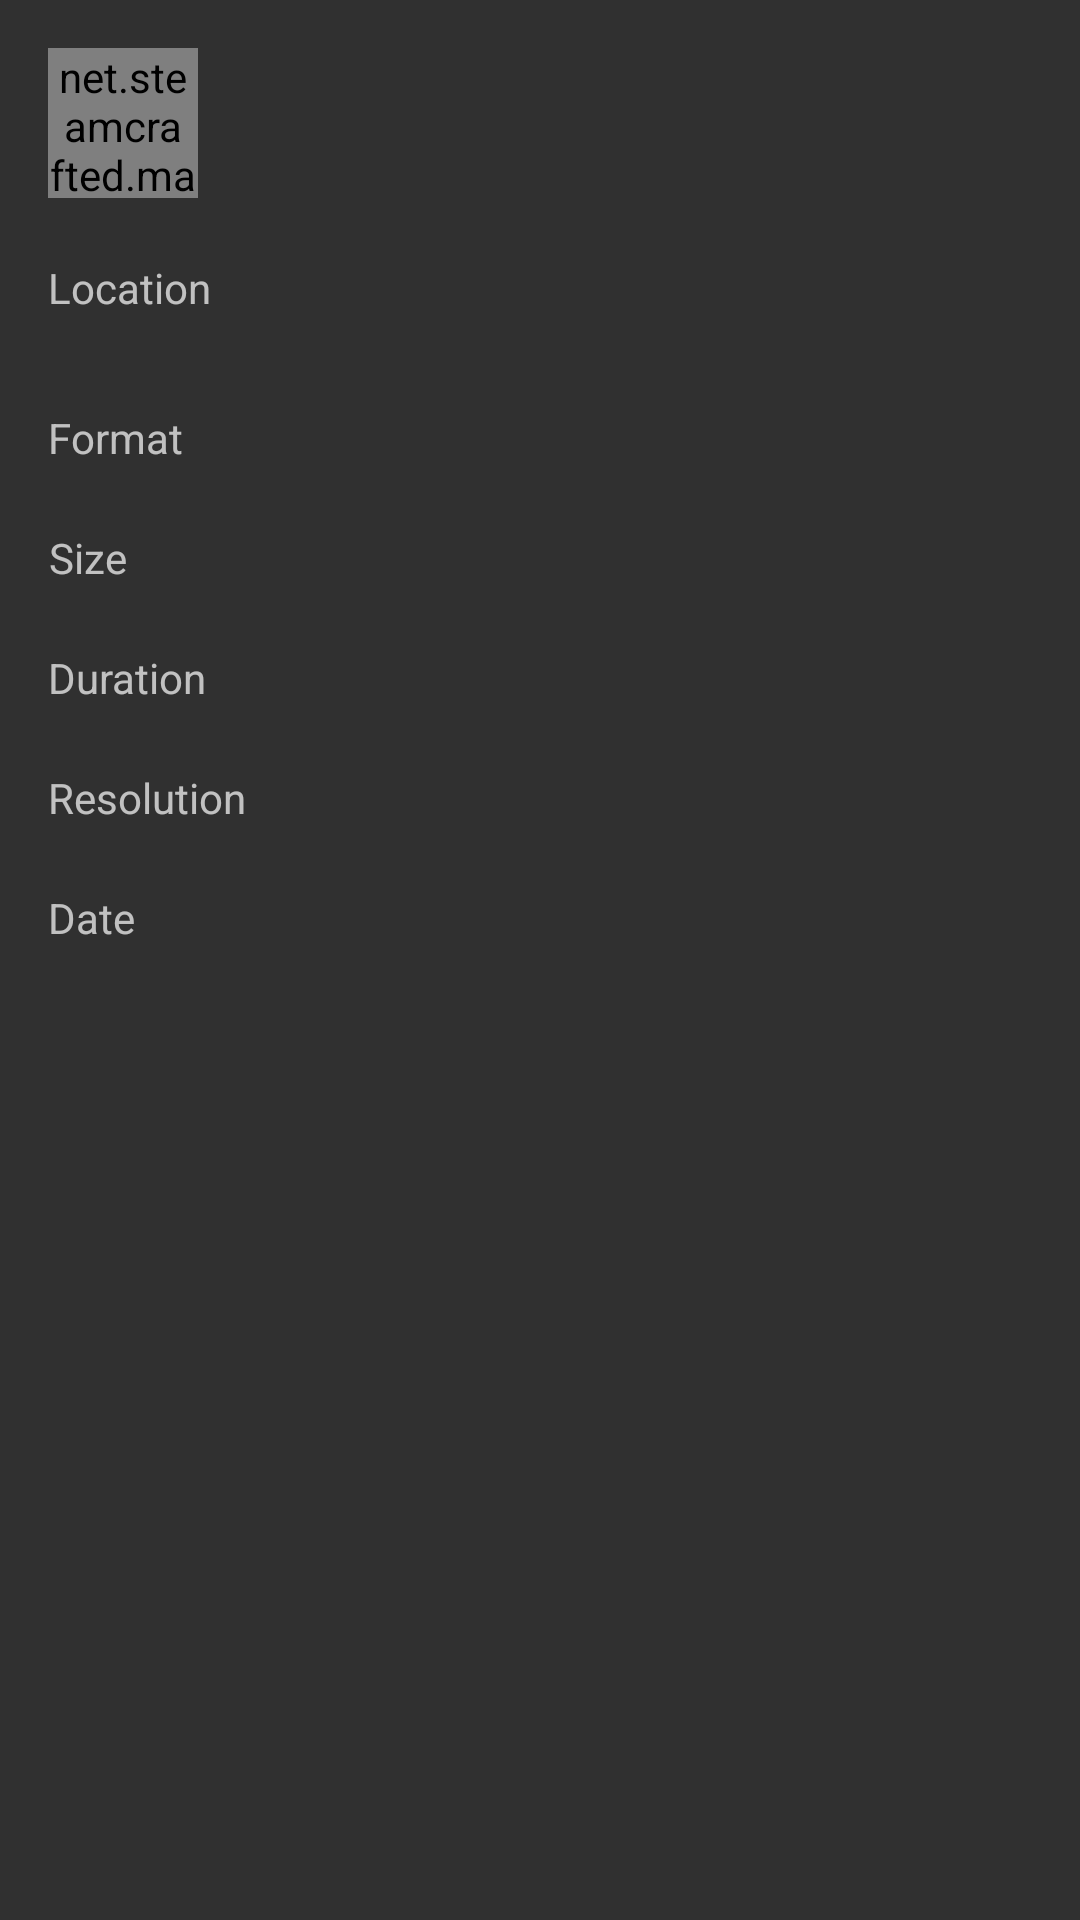

This screen was rendered from an Android layout file. Write that file and the resources it references.
<!-- AndroidManifest.xml: application theme AppThemeDarkBasic -->
<!-- res/layout/content_video_info.xml -->
<?xml version="1.0" encoding="utf-8"?>
<LinearLayout xmlns:android="http://schemas.android.com/apk/res/android"
    xmlns:app="http://schemas.android.com/apk/res-auto"
    android:orientation="vertical"
    android:id="@+id/content_alarm"
    android:layout_width="match_parent"
    android:layout_height="330dp"
    android:padding="16dp">
    <RelativeLayout
        android:layout_width="match_parent"
        android:layout_height="50dp">
        <net.steamcrafted.materialiconlib.MaterialIconView
            android:id="@+id/ic_sleep"
            android:layout_width="50dp"
            android:layout_height="50dp"
            android:layout_alignParentStart="true"
            android:background="@color/transparent"
            android:scaleType="center"
            app:materialIcon="information"
            app:materialIconColor="?attr/text_color"
            app:materialIconSize="27dp" />
        <TextView
            android:id="@+id/txtVideoTitle"
            android:textSize="22sp"
            android:textStyle="bold"
            android:gravity="center|start"
            android:layout_marginStart="20dp"
            android:layout_width="match_parent"
            android:layout_height="match_parent"
            android:layout_toEndOf="@+id/ic_sleep" />
    </RelativeLayout>
    <RelativeLayout
        android:layout_width="match_parent"
        android:layout_height="60dp">
        <TextView
            android:id="@+id/txtLocation"
            android:gravity="center"
            android:layout_width="wrap_content"
            android:layout_height="match_parent"
            android:text= "@string/file_location"/>
        <TextView
            android:id="@+id/txtLocation_value"
            android:layout_toEndOf="@id/txtLocation"
            android:layout_marginStart="20dp"
            android:gravity="center"
            android:textSize="15sp"
            android:layout_width="wrap_content"
            android:layout_height="wrap_content"
            android:maxLines="3"/>
    </RelativeLayout>
    <RelativeLayout
        android:layout_width="match_parent"
        android:layout_height="40dp">
        <TextView
            android:id="@+id/txtFormat"
            android:gravity="center"
            android:layout_width="wrap_content"
            android:layout_height="match_parent"
            android:text= "@string/format"/>
        <TextView
            android:id="@+id/txtFormat_value"
            android:layout_toEndOf="@id/txtFormat"
            android:layout_marginStart="20dp"
            android:gravity="center"
            android:layout_width="wrap_content"
            android:layout_height="match_parent" />
    </RelativeLayout>
    <RelativeLayout
        android:layout_width="match_parent"
        android:layout_height="40dp">
        <TextView
            android:id="@+id/txtFileSize"
            android:gravity="center"
            android:layout_width="wrap_content"
            android:layout_height="match_parent"
            android:text= "@string/file_size"/>
        <TextView
            android:id="@+id/txtFileSize_value"
            android:layout_toEndOf="@id/txtFileSize"
            android:layout_marginStart="20dp"
            android:gravity="center"
            android:layout_width="wrap_content"
            android:layout_height="match_parent" />
    </RelativeLayout>
    <RelativeLayout
        android:layout_width="match_parent"
        android:layout_height="40dp">
        <TextView
            android:id="@+id/txtDuration"
            android:gravity="center"
            android:layout_width="wrap_content"
            android:layout_height="match_parent"
            android:text= "@string/duration"/>
        <TextView
            android:id="@+id/txtDuration_value"
            android:layout_toEndOf="@id/txtDuration"
            android:layout_marginStart="20dp"
            android:gravity="center"
            android:layout_width="wrap_content"
            android:layout_height="match_parent" />
    </RelativeLayout>

    <RelativeLayout
        android:layout_width="match_parent"
        android:layout_height="40dp">
        <TextView
            android:id="@+id/txtResolution"
            android:gravity="center"
            android:layout_width="wrap_content"
            android:layout_height="match_parent"
            android:text= "@string/resolution"/>
        <TextView
            android:id="@+id/txResolution_value"
            android:layout_toEndOf="@id/txtResolution"
            android:layout_marginStart="20dp"
            android:gravity="center"
            android:layout_width="wrap_content"
            android:layout_height="match_parent" />
    </RelativeLayout>
    <RelativeLayout
        android:layout_width="match_parent"
        android:layout_height="40dp">
        <TextView
            android:id="@+id/txtDateAdded"
            android:gravity="center"
            android:layout_width="wrap_content"
            android:layout_height="match_parent"
            android:text= "@string/date_added"/>
        <TextView
            android:id="@+id/txtDateAdded_value"
            android:layout_toEndOf="@id/txtDateAdded"
            android:layout_marginStart="20dp"
            android:gravity="center"
            android:layout_width="wrap_content"
            android:layout_height="match_parent" />
    </RelativeLayout>
</LinearLayout>
<!-- resources referenced by this layout -->
<resources>
  <color name="transparent">#00000000</color>
  <string name="date_added">Date</string>
  <string name="duration">Duration</string>
  <string name="file_location">Location</string>
  <string name="file_size">Size</string>
  <string name="format">Format</string>
  <string name="resolution">Resolution</string>
  <style name="AppThemeDarkBasic" parent="Theme.AppCompat.NoActionBar">
          
          
          
          
  
          
          <item name="android:textColorPrimary">@color/white</item>
  
          
          <item name="colorPrimary">@color/black</item>
          <item name="colorPrimaryDark">@color/black</item>
          <item name="colorAccent">@color/nice_green</item>
  
          
          <item name="accent_color">@color/black</item>
          
          <item name="text_color">@color/white70</item>
          
          <item name="them_color_opp">@color/white70</item>
          
          <item name="background_customize">@color/bg_customize1</item>
          
          <item name="background_color">@color/black0</item>
  
          
          <item name="alertDialogTheme">@style/MyAlertDialogStyle</item>
          <item name="alertDialogStyle">@style/MyAlertDialogStyle</item>
      </style>
  <color name="white">#fbfbfb</color>
  <color name="black">#000000</color>
  <color name="nice_green">#239B56</color>
  <color name="white70">#fbfbfb</color>
  <color name="bg_customize1">#66000000</color>
  <color name="black0">#111111</color>
  <style name="MyAlertDialogStyle" parent="Theme.AppCompat.Light.Dialog.Alert">
          <item name="android:background">@color/white70</item>
          <item name="buttonBarPositiveButtonStyle">@style/MyAlertDialogButtonStyle</item>
          <item name="buttonBarNegativeButtonStyle">@style/MyAlertDialogButtonStyle</item>
          <item name="buttonBarNeutralButtonStyle">@style/MyAlertDialogButtonStyle</item>
      </style>
  <style name="MyAlertDialogButtonStyle" parent="@style/Widget.AppCompat.Button.ButtonBar.AlertDialog">
          <item name="android:textColor">@color/colorAccent</item>
          <item name="android:textSize">@dimen/text_size_medium</item>
      </style>
  <color name="colorAccent">#FF4081</color>
</resources>
